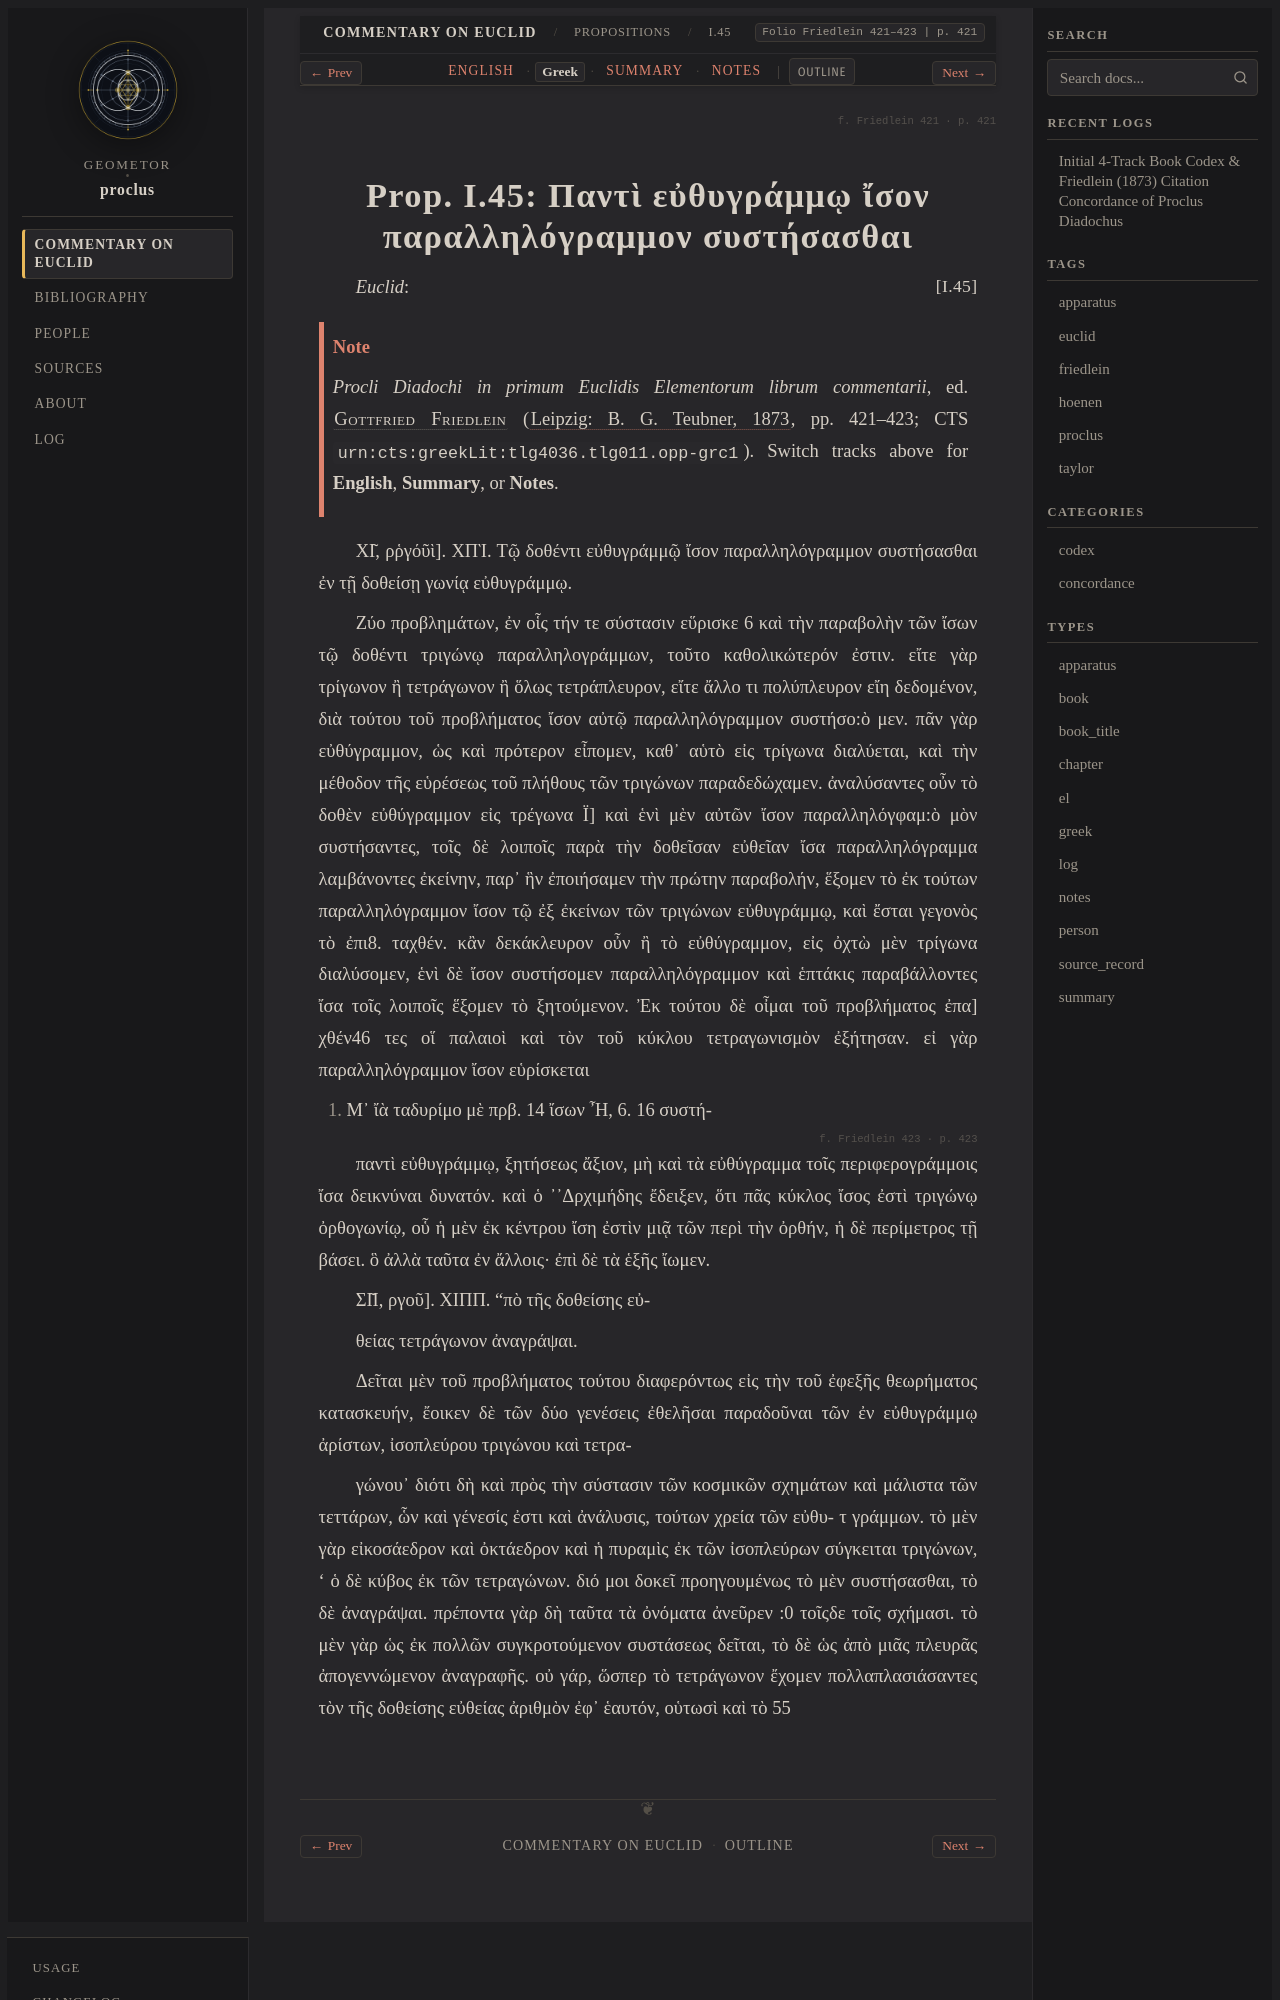

repository: geometor/proclus · page: in_euclidem/propositions/45/greek.html · generator: sphinx

:order: 45
:layout: book
:canonical_id: I.45
:breadcrumb_title: I.45
:folio: Friedlein 421–423
:book: Book I: Propositions
:type: greek
:tracks: English: index | Greek: greek | Summary: summary | Notes: notes

.. folio:: Friedlein 421
   :page: 421

.. _sec-prop-45-el:
